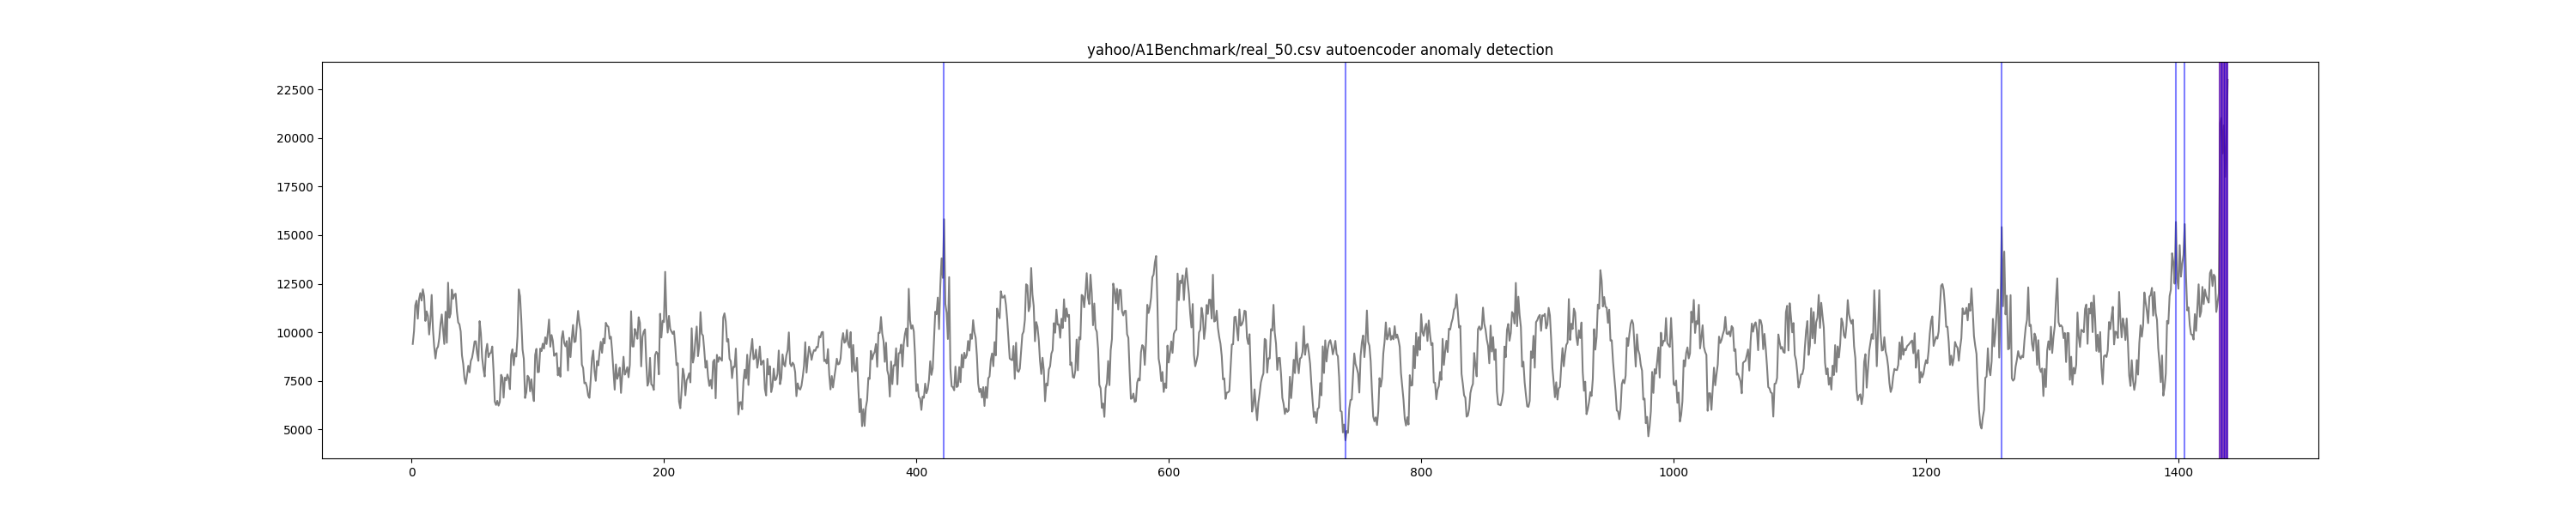

The table this chart was drawn from, first rows:
timestamp, value, is_anomaly, anomaly
1, 9399, 0, False
2, 10063, 0, False
3, 11386, 0, False
4, 11626, 0, False
5, 10700, 0, False
6, 11705, 0, False
7, 12020, 0, False
8, 11632, 0, False
9, 12209, 0, False
10, 11859, 0, False
11, 10586, 0, False
12, 11078, 0, False
13, 10836, 0, False
14, 9885, 0, False
15, 10586, 0, False
16, 11922, 0, False
17, 10168, 0, False
18, 9250, 0, False
19, 8649, 0, False
20, 9151, 0, False
21, 9255, 0, False
22, 9687, 0, False
23, 10424, 0, False
24, 10918, 0, False
25, 10141, 0, False
26, 9396, 0, False
27, 11058, 0, False
28, 9462, 0, False
29, 12554, 0, False
30, 10746, 0, False
31, 10953, 0, False
32, 12194, 0, False
33, 11723, 0, False
34, 11945, 0, False
35, 11984, 0, False
36, 11072, 0, False
37, 10507, 0, False
38, 10409, 0, False
39, 10040, 0, False
40, 8810, 0, False
41, 8368, 0, False
42, 7621, 0, False
43, 7343, 0, False
44, 7789, 0, False
45, 8274, 0, False
46, 7937, 0, False
47, 8526, 0, False
48, 8688, 0, False
49, 9064, 0, False
50, 9530, 0, False
51, 9537, 0, False
52, 8911, 0, False
53, 8532, 0, False
54, 10574, 0, False
55, 9936, 0, False
56, 8689, 0, False
57, 8111, 0, False
58, 7724, 0, False
59, 9000, 0, False
60, 9402, 0, False
... 1,379 more rows
